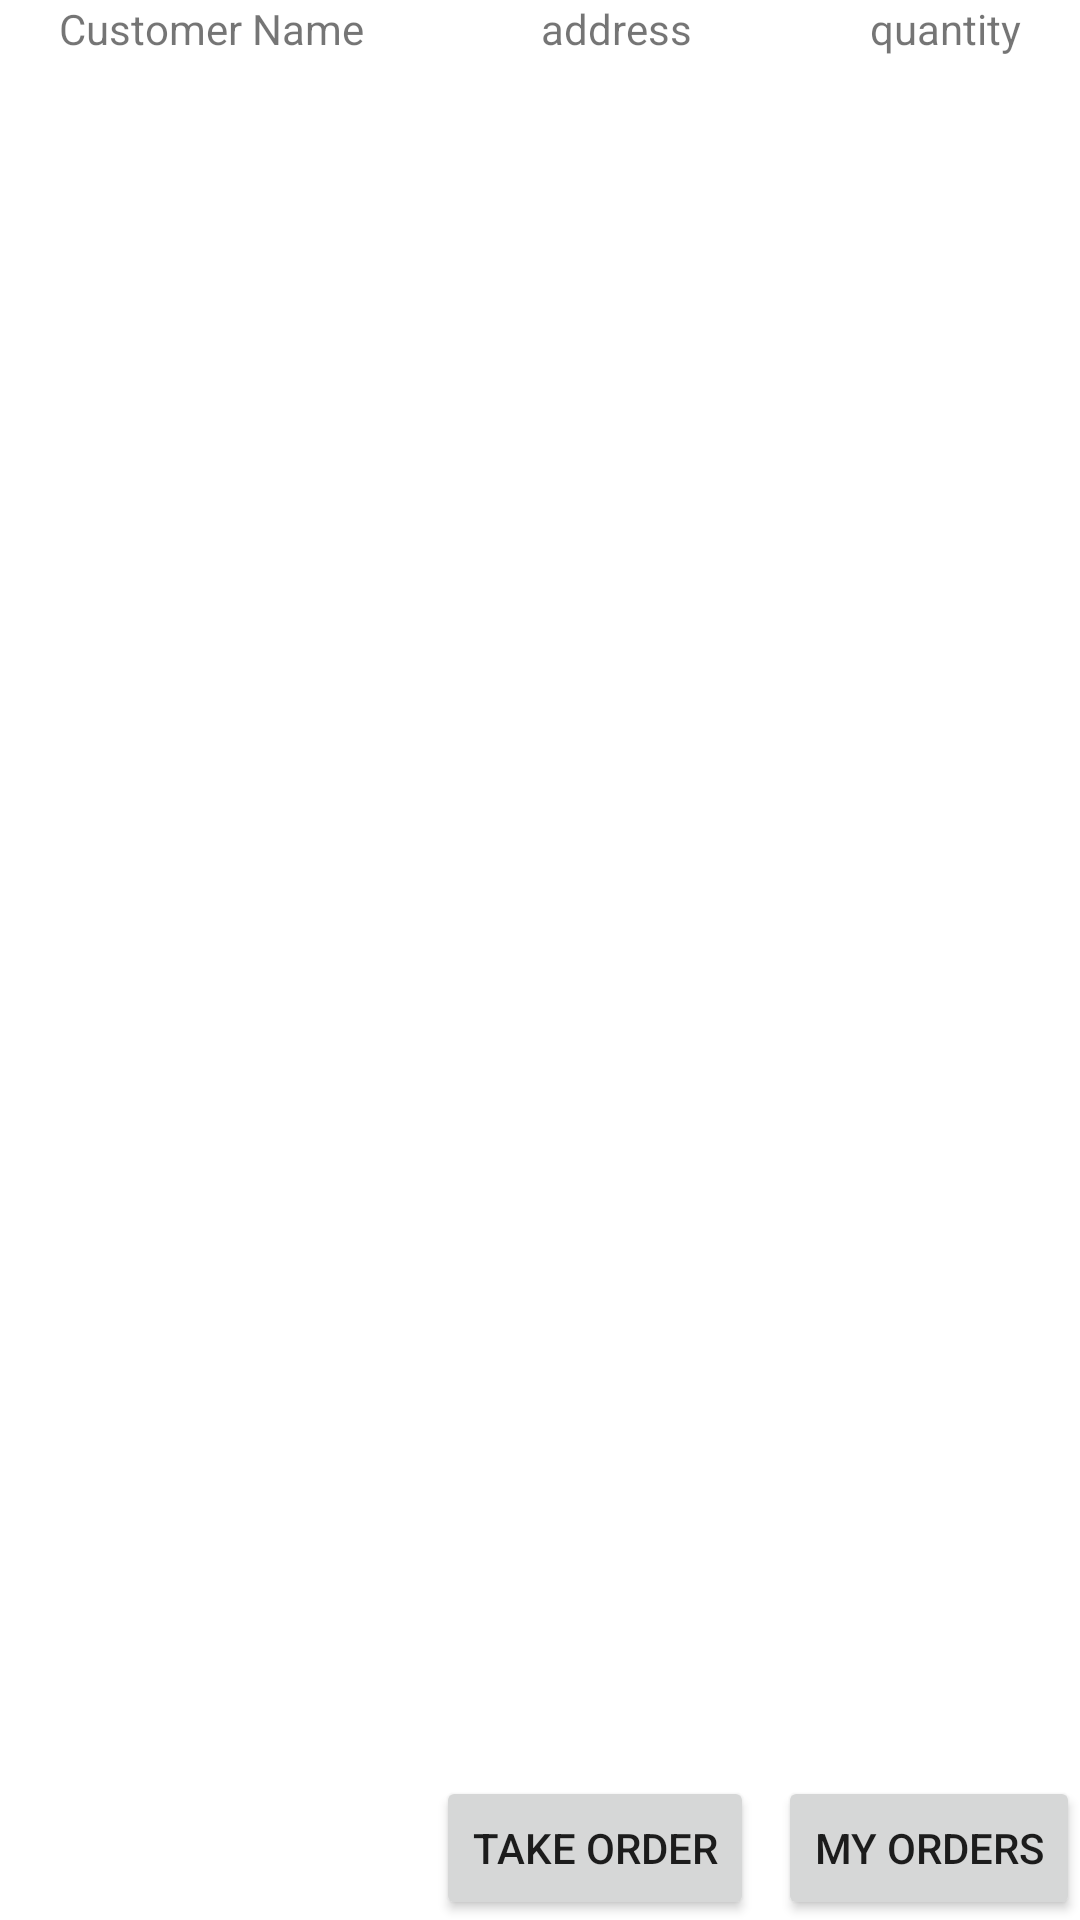

Write the Android layout XML for this screen, with the resource values it uses.
<!-- AndroidManifest.xml: application theme Theme.Dmytro_Andriichuk_Assign4 -->
<!-- res/layout/activity_see_order.xml -->
<?xml version="1.0" encoding="utf-8"?>
<androidx.constraintlayout.widget.ConstraintLayout xmlns:android="http://schemas.android.com/apk/res/android"
    xmlns:app="http://schemas.android.com/apk/res-auto"
    xmlns:tools="http://schemas.android.com/tools"
    android:layout_width="match_parent"
    android:layout_height="match_parent"
    android:layout_margin="10dp"
    tools:context=".SeeOrdersActivity">

    <LinearLayout
        android:id="@+id/linearLayout"
        android:layout_width="0dp"
        android:layout_height="wrap_content"
        android:gravity="center"
        app:layout_constraintEnd_toEndOf="parent"
        app:layout_constraintStart_toStartOf="parent"
        app:layout_constraintTop_toTopOf="parent">

        <TextView
            android:id="@+id/customerName"
            android:layout_width="wrap_content"
            android:layout_height="wrap_content"
            android:layout_weight="1"
            android:gravity="center"
            android:text="Customer Name" />

        <TextView
            android:id="@+id/adress"
            android:layout_width="wrap_content"
            android:layout_height="wrap_content"
            android:layout_weight="2"
            android:gravity="center"
            android:text="address" />

        <TextView
            android:id="@+id/size"
            android:layout_width="wrap_content"
            android:layout_height="wrap_content"
            android:layout_weight="1"
            android:gravity="center"
            android:text="quantity" />

    </LinearLayout>

    <Button
        android:id="@+id/takeOrder"
        android:layout_width="wrap_content"
        android:layout_height="wrap_content"
        android:layout_marginEnd="8dp"
        android:text="Take Order"
        app:layout_constraintBottom_toBottomOf="parent"
        app:layout_constraintEnd_toStartOf="@+id/finishedorders" />

    <ListView
        android:id="@+id/list_view"
        android:layout_width="0dp"
        android:focusable="false"
        android:focusableInTouchMode="false"
        android:layout_height="0dp"
        android:layout_marginBottom="8dp"
        android:choiceMode="multipleChoice"
        app:layout_constraintBottom_toTopOf="@+id/takeOrder"
        app:layout_constraintEnd_toEndOf="parent"
        app:layout_constraintHorizontal_bias="0.2"
        app:layout_constraintStart_toStartOf="parent"
        app:layout_constraintTop_toBottomOf="@+id/linearLayout">

    </ListView>

    <Button
        android:id="@+id/finishedorders"
        android:layout_width="wrap_content"
        android:layout_height="wrap_content"
        android:text="My orders"
        app:layout_constraintBottom_toBottomOf="parent"
        app:layout_constraintEnd_toEndOf="parent" />
</androidx.constraintlayout.widget.ConstraintLayout>
<!-- resources referenced by this layout -->
<resources>
  <style name="Theme.Dmytro_Andriichuk_Assign4" parent="Theme.MaterialComponents.DayNight.DarkActionBar">
          
          <item name="colorPrimary">@color/purple_500</item>
          <item name="colorPrimaryVariant">@color/purple_700</item>
          <item name="colorOnPrimary">@color/white</item>
          
          <item name="colorSecondary">@color/teal_200</item>
          <item name="colorSecondaryVariant">@color/teal_700</item>
          <item name="colorOnSecondary">@color/black</item>
          
          <item name="android:statusBarColor" tools:targetApi="l">?attr/colorPrimaryVariant</item>
          
      </style>
  <color name="purple_500">#FF6200EE</color>
  <color name="purple_700">#FF3700B3</color>
  <color name="white">#FFFFFFFF</color>
  <color name="teal_200">#FF03DAC5</color>
  <color name="teal_700">#FF018786</color>
  <color name="black">#FF000000</color>
</resources>
